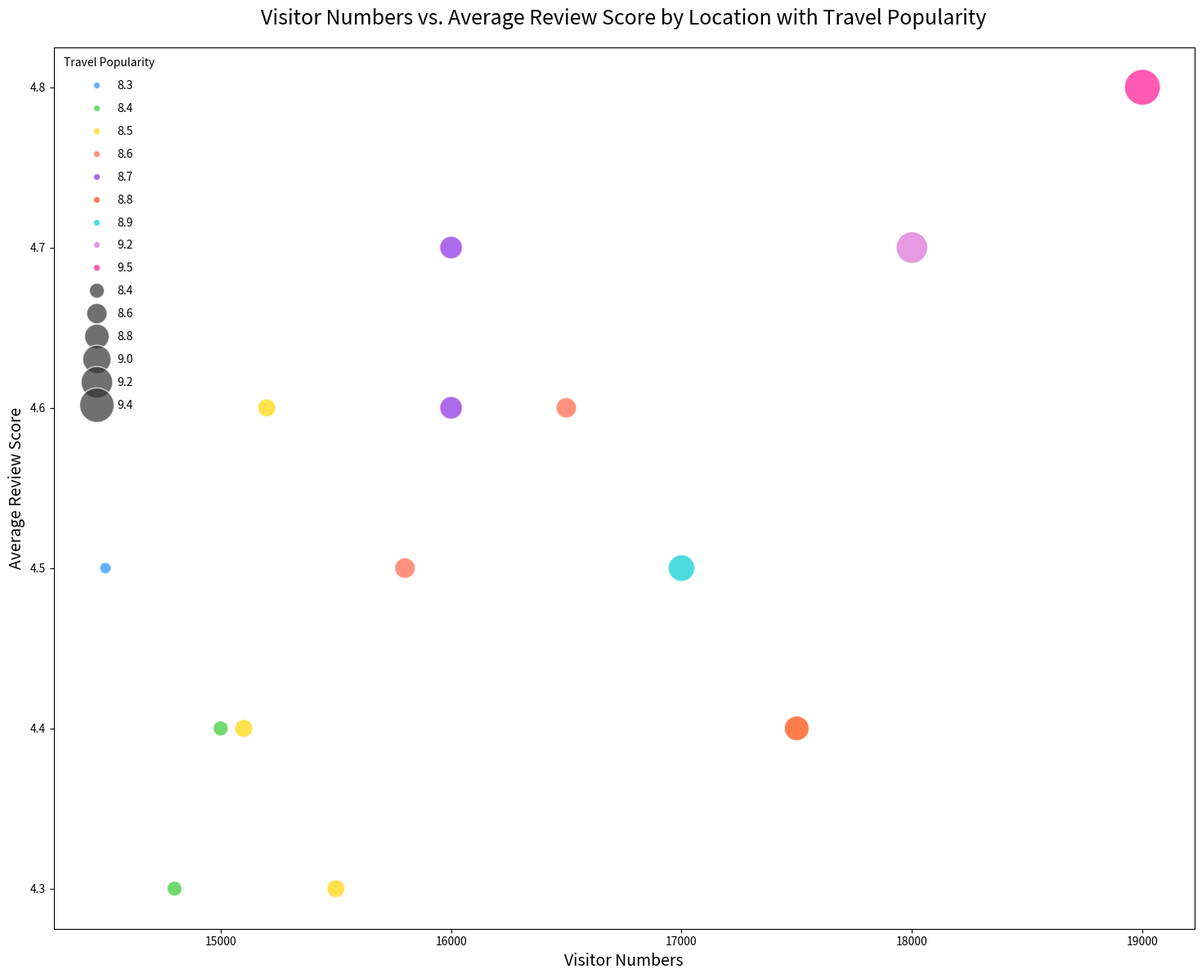

This figure's Python source:

import seaborn as sns
import matplotlib.pyplot as plt
import pandas as pd

# Create a DataFrame from the data above
data = {
    'Location': ['Paris', 'London', 'New York', 'Tokyo', 'Sydney', 
                 'Rome', 'Barcelona', 'Berlin', 'Dubai', 'Singapore', 
                 'Hong Kong', 'Bangkok', 'Los Angeles', 'Amsterdam'],
    'Visitor Numbers': [18000, 17000, 19000, 16000, 17500, 
                        16500, 15500, 15000, 14500, 16000, 
                        15200, 14800, 15800, 15100],
    'Average Review Score': [4.7, 4.5, 4.8, 4.6, 4.4, 
                             4.6, 4.3, 4.4, 4.5, 4.7, 
                             4.6, 4.3, 4.5, 4.4],
    'Travel Popularity': [9.2, 8.9, 9.5, 8.7, 8.8, 
                          8.6, 8.5, 8.4, 8.3, 8.7,
                          8.5, 8.4, 8.6, 8.5]
}

df = pd.DataFrame(data)

# Define the bubble chart
plt.figure(figsize=(18, 14))
bubble_chart = sns.scatterplot(data=df, x='Visitor Numbers', y='Average Review Score', 
                               hue='Travel Popularity', size='Travel Popularity', 
                               sizes=(100, 1000), alpha=0.7, 
                               palette=["#1E90FF", "#32CD32", "#FFD700", "#FF6347", 
                                        "#8A2BE2", "#FF4500", "#00CED1", "#DA70D6",
                                        "#FF1493", "#20B2AA", "#7B68EE", "#FF00FF", "#4B0082"])

# Enhance legend and labels
plt.legend(scatterpoints=1, frameon=False, labelspacing=1, title='Travel Popularity')
plt.title('Visitor Numbers vs. Average Review Score by Location with Travel Popularity', fontsize=18, pad=20)
plt.xlabel('Visitor Numbers', fontsize=14)
plt.ylabel('Average Review Score', fontsize=14)

# Create the visualization
plt.show()
